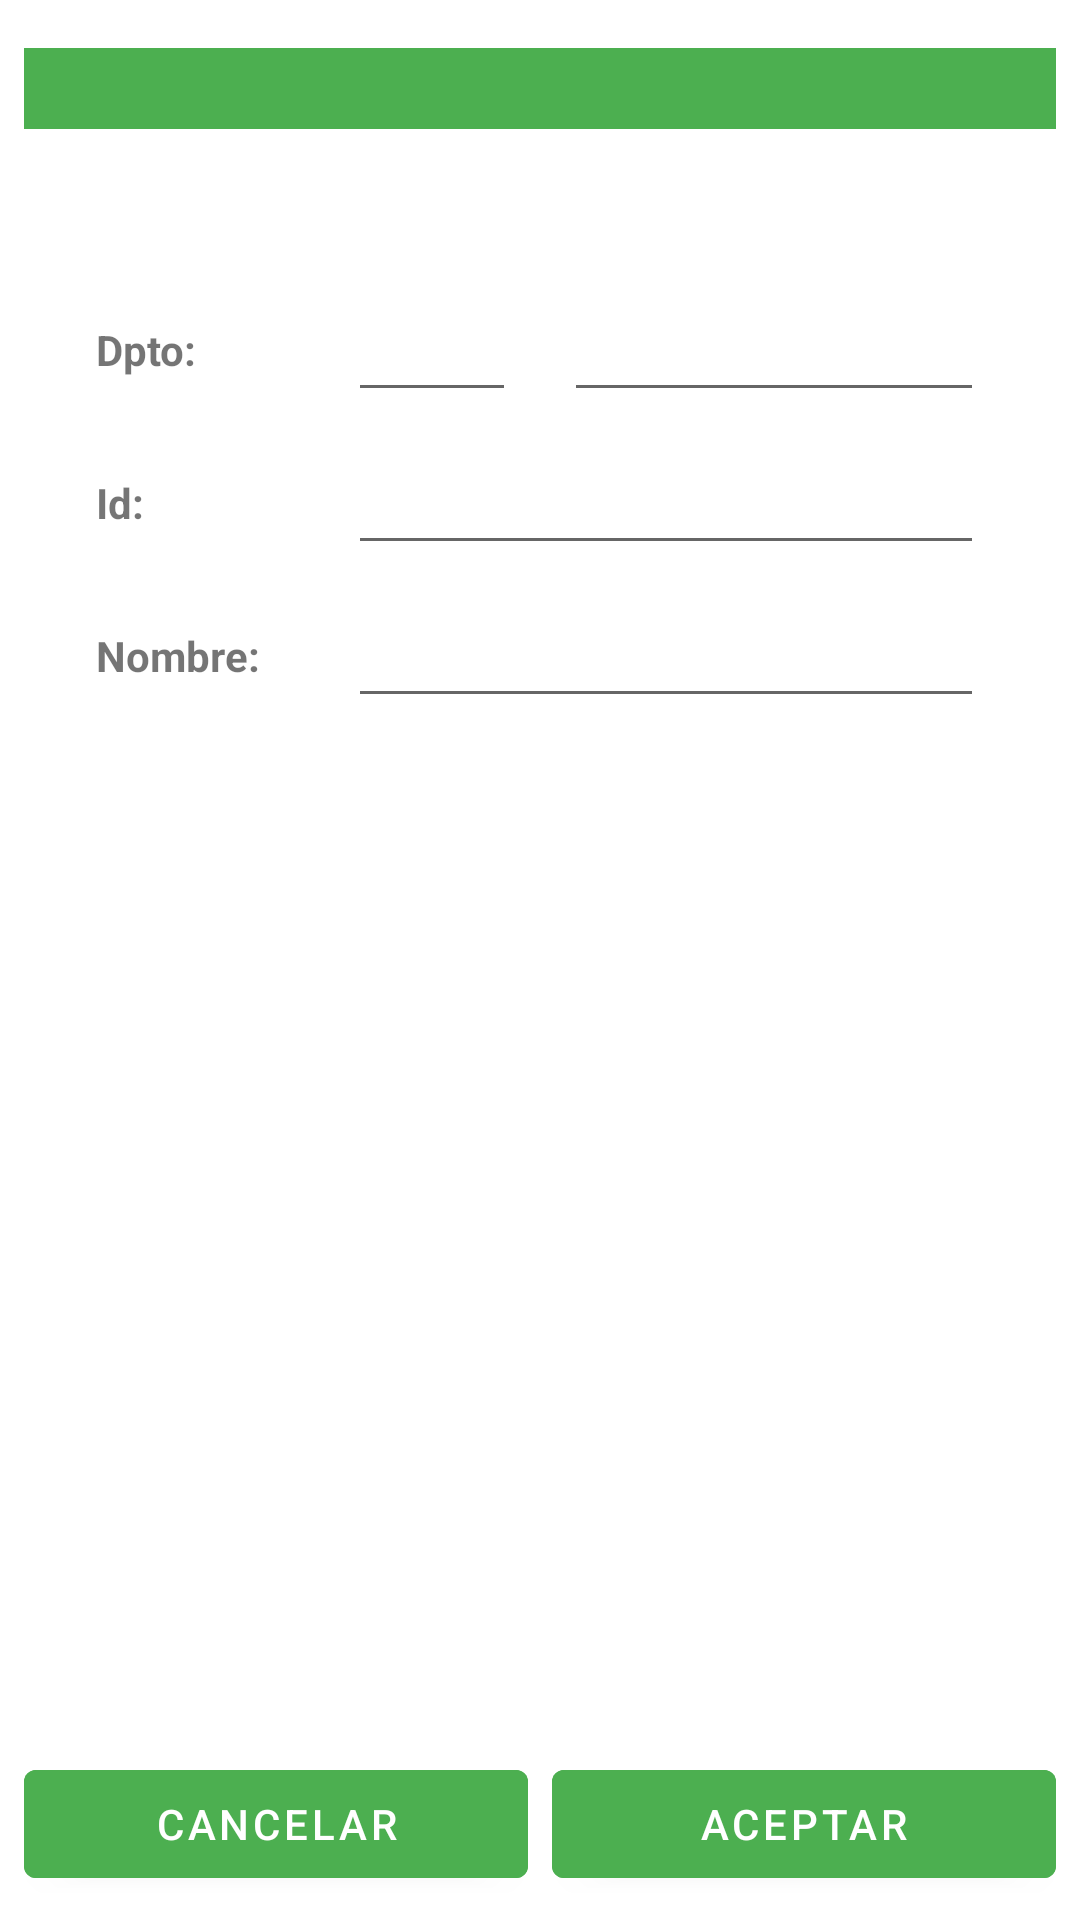

This screen was rendered from an Android layout file. Write that file and the resources it references.
<!-- AndroidManifest.xml: application theme Theme.T08p01 -->
<!-- res/layout/fragment_mto_aulas.xml -->
<?xml version="1.0" encoding="utf-8"?>
<androidx.constraintlayout.widget.ConstraintLayout xmlns:android="http://schemas.android.com/apk/res/android"
    xmlns:app="http://schemas.android.com/apk/res-auto"
    xmlns:tools="http://schemas.android.com/tools"
    android:layout_width="match_parent"
    android:layout_height="match_parent"
    tools:context=".vista.fragmentos.MtoAulasFragment">

    <TextView
        android:id="@+id/tvAulaCabecera"
        android:layout_width="0dp"
        android:layout_height="wrap_content"
        android:layout_marginStart="8dp"
        android:layout_marginTop="16dp"
        android:layout_marginEnd="8dp"
        android:background="@color/colorPrimary"
        android:gravity="center_horizontal"
        android:textColor="@android:color/white"
        android:textSize="20sp"
        android:textStyle="bold"
        app:layout_constraintEnd_toEndOf="parent"
        app:layout_constraintStart_toStartOf="parent"
        app:layout_constraintTop_toTopOf="parent" />

    <TextView
        android:id="@+id/tvAulaIdDpto"
        android:layout_width="0dp"
        android:layout_height="wrap_content"
        android:layout_marginStart="32dp"
        android:layout_marginTop="64dp"
        android:layout_marginEnd="8dp"
        android:labelFor="@id/etAulaIdDpto"
        android:text="@string/tv_Aula_IdDpto"
        android:textStyle="bold"
        app:layout_constraintEnd_toStartOf="@+id/glineMtoAulas1"
        app:layout_constraintStart_toStartOf="parent"
        app:layout_constraintTop_toBottomOf="@+id/tvAulaCabecera" />

    <EditText
        android:id="@+id/etAulaIdDpto"
        android:layout_width="0dp"
        android:layout_height="wrap_content"
        android:layout_marginStart="8dp"
        android:layout_marginEnd="8dp"
        android:ems="10"
        android:importantForAutofill="no"
        android:inputType="textNoSuggestions|number"
        android:minHeight="48dp"
        app:layout_constraintBaseline_toBaselineOf="@+id/tvAulaIdDpto"
        app:layout_constraintEnd_toEndOf="@id/glineMtoAulas2"
        app:layout_constraintStart_toStartOf="@+id/glineMtoAulas1"
        tools:ignore="DuplicateSpeakableTextCheck" />

    <EditText
        android:id="@+id/etAulaIdDptoNombre"
        android:layout_width="0dp"
        android:layout_height="wrap_content"
        android:layout_marginStart="8dp"
        android:layout_marginEnd="32dp"
        android:ems="10"
        android:importantForAutofill="no"
        android:inputType="textNoSuggestions|text"
        android:minHeight="48dp"
        app:layout_constraintBaseline_toBaselineOf="@id/etAulaIdDpto"
        app:layout_constraintEnd_toEndOf="parent"
        app:layout_constraintHorizontal_bias="1.0"
        app:layout_constraintStart_toStartOf="@id/glineMtoAulas2"
        tools:ignore="DuplicateSpeakableTextCheck,SpeakableTextPresentCheck" />

    <TextView
        android:id="@+id/tvAulaId"
        android:layout_width="0dp"
        android:layout_height="wrap_content"
        android:layout_marginStart="32dp"
        android:layout_marginTop="32dp"
        android:layout_marginEnd="8dp"
        android:labelFor="@id/etAulaId"
        android:text="@string/tv_Aula_Id"
        android:textStyle="bold"
        app:layout_constraintEnd_toStartOf="@+id/glineMtoAulas1"
        app:layout_constraintStart_toStartOf="parent"
        app:layout_constraintTop_toBottomOf="@+id/tvAulaIdDpto" />

    <EditText
        android:id="@+id/etAulaId"
        android:layout_width="0dp"
        android:layout_height="wrap_content"
        android:layout_marginStart="8dp"
        android:layout_marginEnd="32dp"
        android:ems="10"
        android:importantForAutofill="no"
        android:inputType="textNoSuggestions|text"
        android:minHeight="48dp"
        app:layout_constraintBaseline_toBaselineOf="@+id/tvAulaId"
        app:layout_constraintEnd_toEndOf="parent"
        app:layout_constraintStart_toStartOf="@+id/glineMtoAulas1"
        tools:ignore="DuplicateSpeakableTextCheck" />

    <TextView
        android:id="@+id/tvAulaNombre"
        android:layout_width="0dp"
        android:layout_height="wrap_content"
        android:layout_marginStart="32dp"
        android:layout_marginTop="32dp"
        android:layout_marginEnd="8dp"
        android:labelFor="@id/etAulaNombre"
        android:text="@string/tv_Aula_Nombre"
        android:textStyle="bold"
        app:layout_constraintEnd_toStartOf="@+id/glineMtoAulas1"
        app:layout_constraintStart_toStartOf="parent"
        app:layout_constraintTop_toBottomOf="@+id/tvAulaId" />

    <EditText
        android:id="@+id/etAulaNombre"
        android:layout_width="0dp"
        android:layout_height="wrap_content"
        android:layout_marginStart="8dp"
        android:layout_marginEnd="32dp"
        android:ems="10"
        android:importantForAutofill="no"
        android:inputType="textNoSuggestions|text"
        android:minHeight="48dp"
        app:layout_constraintBaseline_toBaselineOf="@+id/tvAulaNombre"
        app:layout_constraintEnd_toEndOf="parent"
        app:layout_constraintStart_toStartOf="@+id/glineMtoAulas1"
        tools:ignore="DuplicateSpeakableTextCheck" />

    <Button
        android:id="@+id/btAulaCancelar"
        style="@style/StyleButtons"
        android:layout_width="0dp"
        android:layout_height="wrap_content"
        android:layout_marginStart="8dp"
        android:layout_marginBottom="8dp"
        android:text="@string/bt_Cancelar"
        app:layout_constraintBottom_toBottomOf="parent"
        app:layout_constraintEnd_toStartOf="@+id/btAulaAceptar"
        app:layout_constraintHorizontal_bias="0.5"
        app:layout_constraintStart_toStartOf="parent"
        tools:ignore="TextContrastCheck" />

    <Button
        android:id="@+id/btAulaAceptar"
        style="@style/StyleButtons"
        android:layout_width="0dp"
        android:layout_height="wrap_content"
        android:layout_marginStart="8dp"
        android:layout_marginEnd="8dp"
        android:text="@string/bt_Aceptar"
        app:layout_constraintBaseline_toBaselineOf="@+id/btAulaCancelar"
        app:layout_constraintEnd_toEndOf="parent"
        app:layout_constraintHorizontal_bias="0.5"
        app:layout_constraintStart_toEndOf="@+id/btAulaCancelar"
        tools:ignore="TextContrastCheck" />

    <androidx.constraintlayout.widget.Guideline
        android:id="@+id/glineMtoAulas1"
        android:layout_width="wrap_content"
        android:layout_height="wrap_content"
        android:orientation="vertical"
        app:layout_constraintGuide_percent="0.3" />

    <androidx.constraintlayout.widget.Guideline
        android:id="@+id/glineMtoAulas2"
        android:layout_width="wrap_content"
        android:layout_height="wrap_content"
        android:orientation="vertical"
        app:layout_constraintGuide_percent="0.5" />

</androidx.constraintlayout.widget.ConstraintLayout>
<!-- resources referenced by this layout -->
<resources>
  <color name="colorPrimary">#4CAF50</color>
  <string name="bt_Aceptar">Aceptar</string>
  <string name="bt_Cancelar">Cancelar</string>
  <string name="tv_Aula_Id">Id:</string>
  <string name="tv_Aula_IdDpto">Dpto:</string>
  <string name="tv_Aula_Nombre">Nombre:</string>
  <style name="StyleButtons">
          <item name="android:textColor">@android:color/white</item>
          <item name="android:backgroundTint">@drawable/bt_selector_colores</item>
      </style>
  <style name="Theme.T08p01" parent="Theme.MaterialComponents.DayNight.DarkActionBar">
          
          
          
          
          
          <item name="colorSecondary">@color/teal_200</item>
          <item name="colorSecondaryVariant">@color/teal_700</item>
          <item name="colorOnSecondary">@color/black</item>
          
          <item name="android:statusBarColor" tools:targetApi="l">?attr/colorPrimaryVariant</item>
          
          <item name="colorPrimary">@color/colorPrimary</item>
          <item name="colorPrimaryVariant">@color/colorPrimaryVariant</item>
          <item name="colorOnPrimary">@color/white</item>
      </style>
  <!-- drawable bt_selector_colores (drawable) -->
  <?xml version="1.0" encoding="utf-8"?>
  <selector xmlns:android="http://schemas.android.com/apk/res/android">
  
      <item android:color="@color/colorPrimary" android:state_enabled="true" />
      <item android:color="@color/colorOnPrimary" android:state_enabled="false" />
  
  </selector>
  <color name="teal_200">#FF03DAC5</color>
  <color name="teal_700">#FF018786</color>
  <color name="black">#FF000000</color>
  <color name="colorPrimaryVariant">#388E3C</color>
  <color name="white">#FFFFFFFF</color>
  <color name="colorOnPrimary">#CDDC39</color>
</resources>
